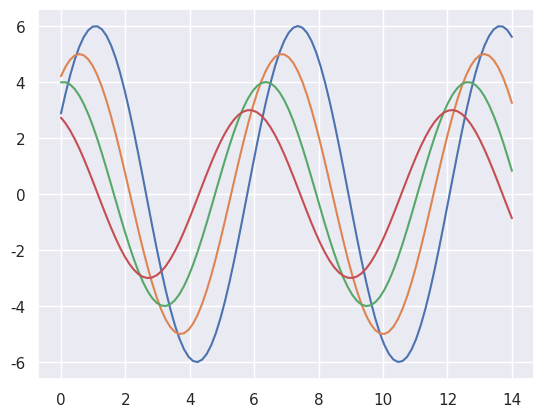

Source code (Python):
import numpy as np
from matplotlib import pyplot as plt

def sinplot(flip=1):
	x = np.linspace(0,14,100)
	for i in range(1,5):
		plt.plot(x, np.sin(x + i * .5) * (7 - i) * flip)

import seaborn as sb

sb.set()

sinplot()

plt.show()
